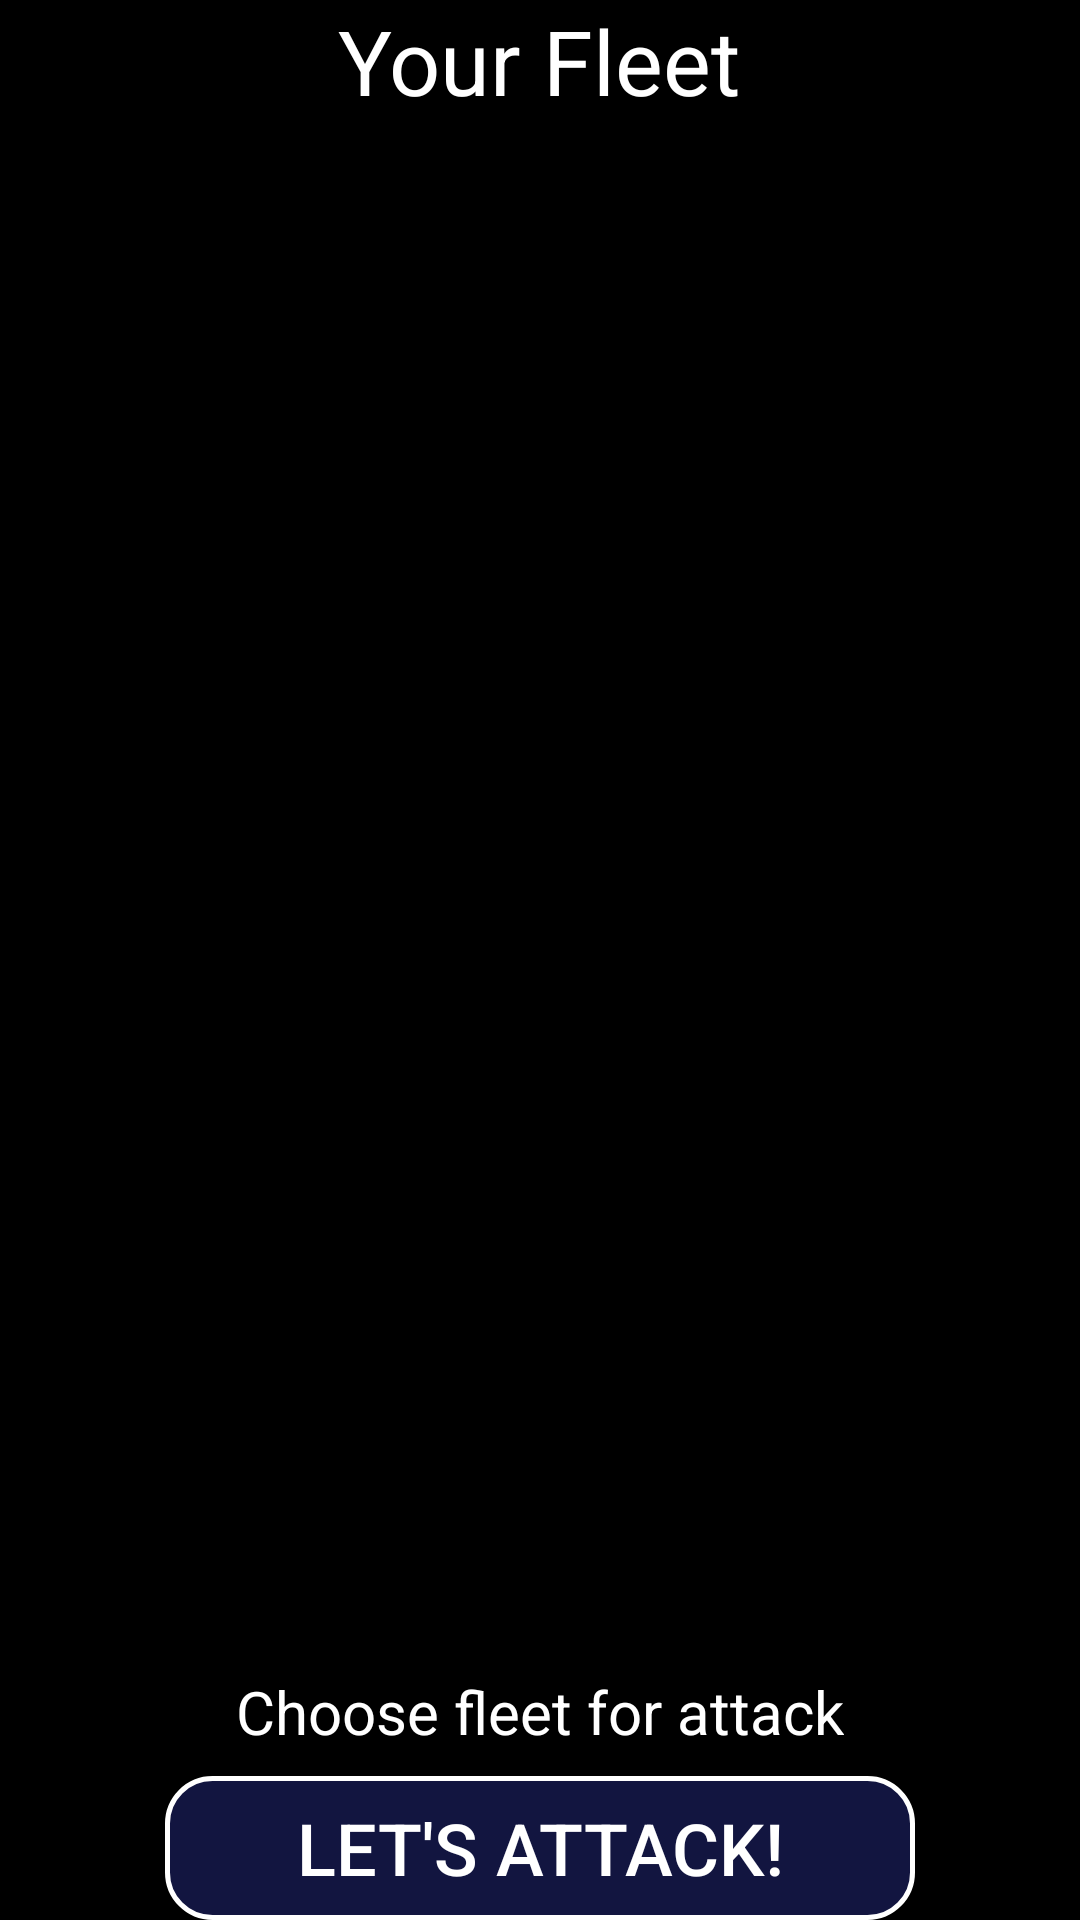

Layout XML and referenced resources for this Android screen:
<!-- AndroidManifest.xml: application theme AppTheme.NoActionBar -->
<!-- res/layout/activity_fleet.xml -->
<?xml version="1.0" encoding="utf-8"?>
<RelativeLayout
    xmlns:android="http://schemas.android.com/apk/res/android"
    xmlns:app="http://schemas.android.com/apk/res-auto"
    xmlns:tools="http://schemas.android.com/tools"
    android:id="@+id/container"
    android:layout_width="match_parent"
    android:layout_height="match_parent"
    android:orientation="vertical"
    android:background="@android:color/background_dark"
    tools:context="olga.maslova.outerspacemanager.activities.FleetActivity">

    <TextView
        android:id="@+id/FleetTitle"
        android:layout_width="wrap_content"
        android:layout_height="wrap_content"
        android:text="Your Fleet"
        android:textColor="@android:color/background_light"
        android:textSize="30sp"
        android:layout_alignParentTop="true"
        android:layout_centerHorizontal="true"/>

    <ImageView
        android:id="@+id/ship_image"
        android:layout_width="150dp"
        android:layout_height="150dp"
        android:layout_marginTop="16dp"
        android:layout_centerHorizontal="true"
        android:layout_below="@id/FleetTitle"
        android:visibility="invisible"
        app:srcCompat="@drawable/spaceship" />

    <ListView
        android:id="@+id/FleetListView"
        android:layout_width="match_parent"
        android:layout_height="wrap_content"
        android:layout_marginEnd="8dp"
        android:layout_marginStart="8dp"
        android:layout_marginTop="8dp"
        android:layout_above="@id/btn_stack"
        android:layout_below="@id/FleetTitle"
        ></ListView>

    <LinearLayout
        android:layout_width="match_parent"
        android:layout_height="wrap_content"
        android:orientation = "vertical"
        android:layout_alignParentBottom="true"
        android:id="@+id/btn_stack">
        <TextView
            android:id="@+id/chosen_fleet_textView"
            android:layout_width="wrap_content"
            android:layout_height="wrap_content"
            android:text="Choose fleet for attack"
            android:layout_marginEnd="10dp"
            android:layout_marginStart="10dp"
            android:textColor="@android:color/background_light"
            android:textSize="20sp"
            android:layout_gravity="center_horizontal"/>

        <Button
            android:id="@+id/attackbtn"
            android:layout_width="250dp"
            android:layout_height="wrap_content"
            android:background="@drawable/button_border"
            android:text="Let's attack!"
            android:textColor="@android:color/background_light"
            android:textSize="24sp"
            android:layout_marginTop="8dp"
            android:layout_gravity="center_horizontal"
            app:layout_constraintTop_toBottomOf="@+id/FleetListView"/>

    </LinearLayout>



</RelativeLayout>
<!-- resources referenced by this layout -->
<resources>
  <!-- drawable button_border (drawable) -->
  <?xml version="1.0" encoding="utf-8"?>
  <selector xmlns:android="http://schemas.android.com/apk/res/android">
  
      <item android:drawable="@drawable/btn_rounded_pressed" android:state_focused="true" android:state_pressed="false"/>
      <item android:drawable="@drawable/btn_rounded_pressed" android:state_pressed="true"/>
      <item android:drawable="@drawable/btn_rounded_normal"/>
  
  </selector>
  <style name="AppTheme.NoActionBar">
          <item name="windowActionBar">false</item>
          <item name="windowNoTitle">true</item>
      </style>
  <!-- drawable btn_rounded_pressed (drawable) -->
  <?xml version="1.0" encoding="utf-8"?>
  <shape xmlns:android="http://schemas.android.com/apk/res/android"
      android:shape="rectangle">
      <solid android:color="#875bff5e"/>
      <corners android:radius="15dp" />
      <stroke android:width="5px" android:color="#FFFFFF" />
  </shape>
  <!-- drawable btn_rounded_normal (drawable) -->
  <?xml version="1.0" encoding="utf-8"?>
  <shape xmlns:android="http://schemas.android.com/apk/res/android"
      android:shape="rectangle">
      <solid android:color="#8723297a"/>
      <corners android:radius="15dp" />
      <stroke android:width="5px" android:color="#FFFFFF" />
  </shape>
</resources>
